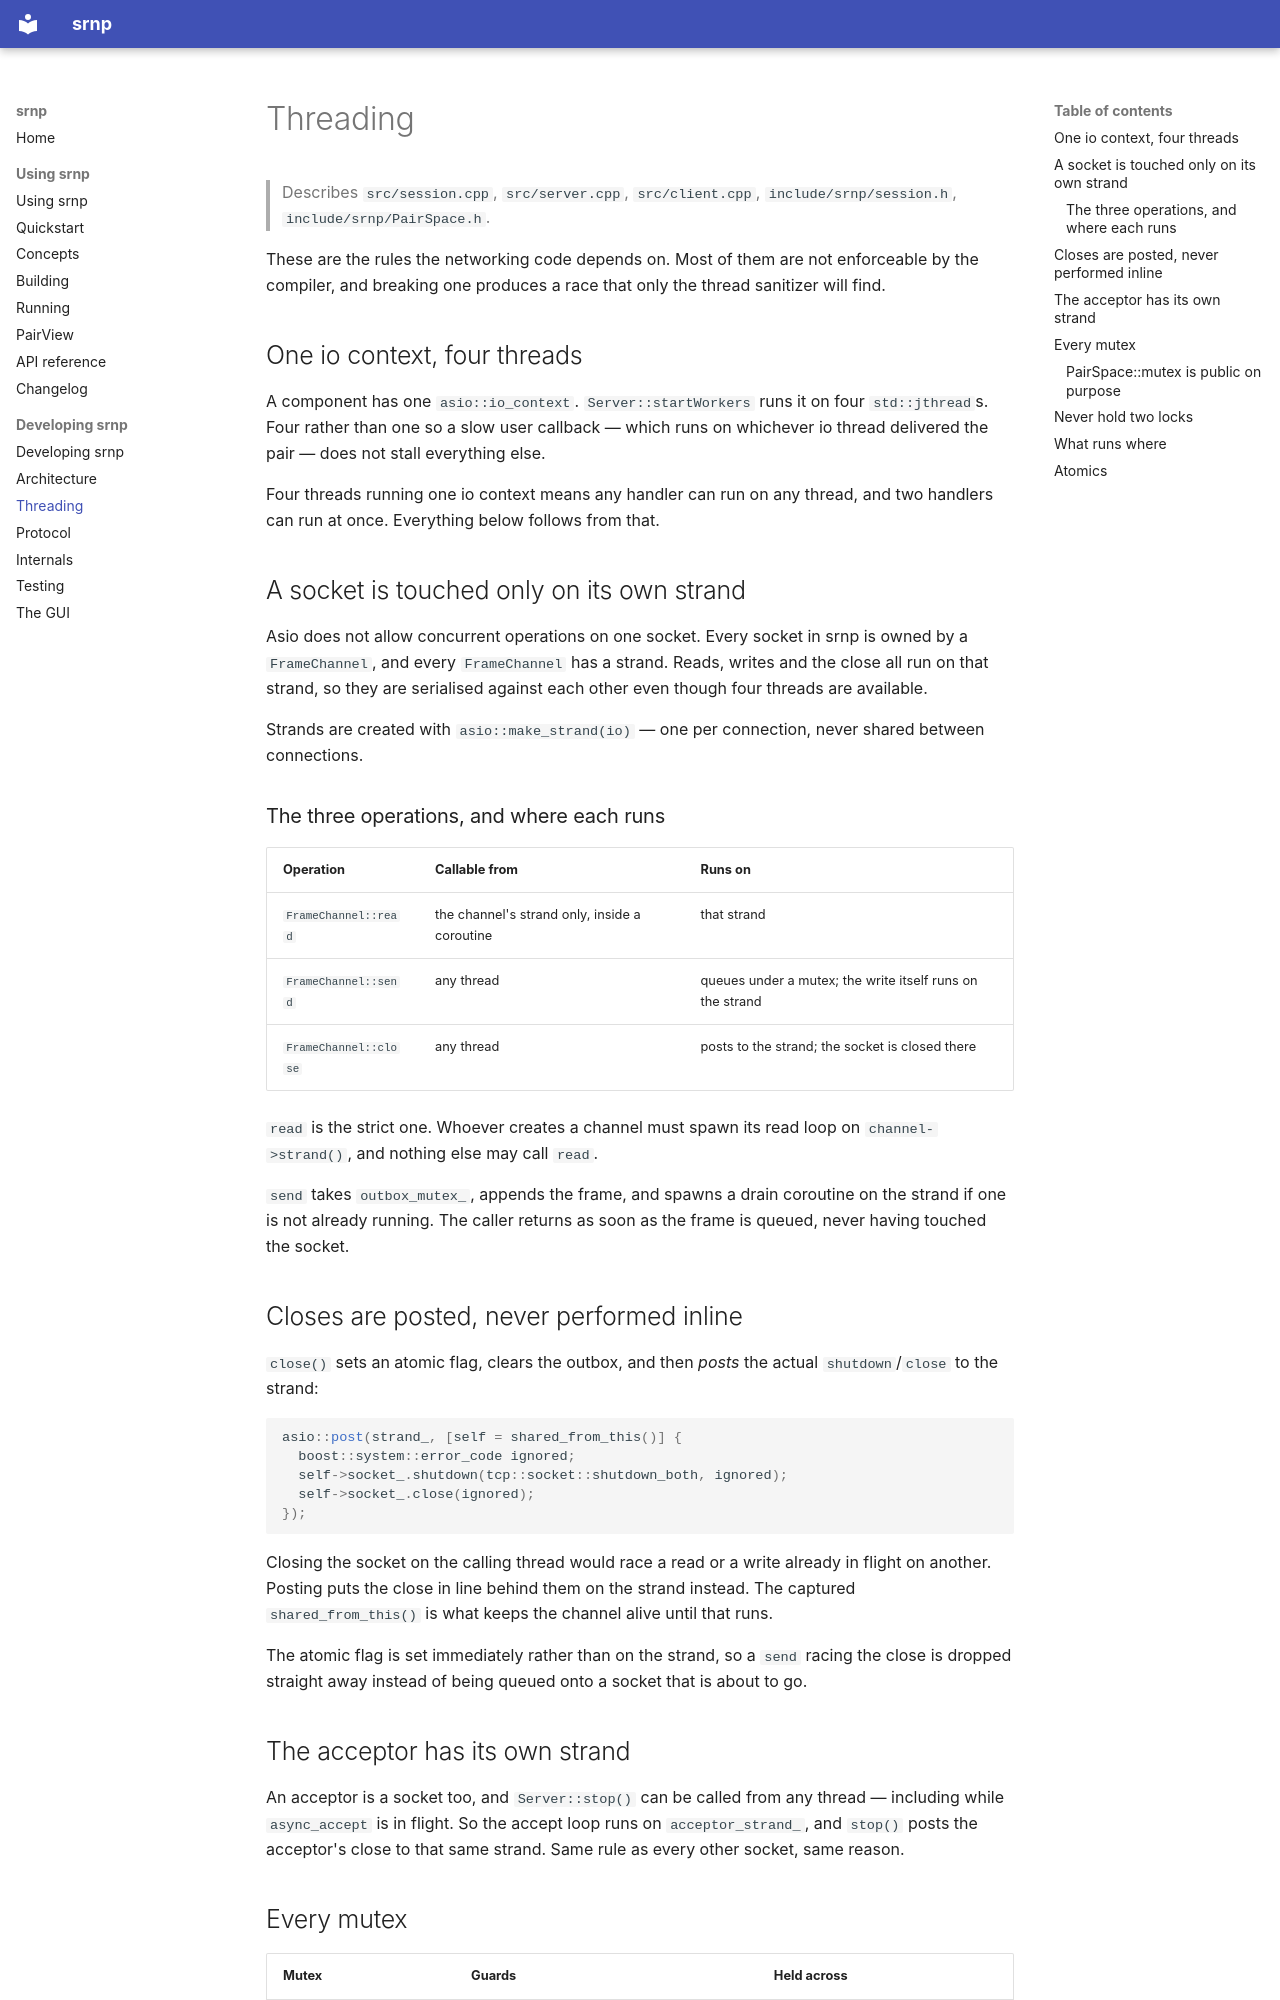

repository: ksatyaki/srnp · page: dev/threading/index.html · generator: mkdocs

# Threading

> Describes `src/session.cpp`, `src/server.cpp`, `src/client.cpp`,
> `include/srnp/session.h`, `include/srnp/PairSpace.h`.

These are the rules the networking code depends on. Most of them are not
enforceable by the compiler, and breaking one produces a race that only the
thread sanitizer will find.

## One io context, four threads

A component has one `asio::io_context`. `Server::startWorkers` runs it on four
`std::jthread`s. Four rather than one so a slow user callback — which runs on
whichever io thread delivered the pair — does not stall everything else.

Four threads running one io context means any handler can run on any thread, and
two handlers can run at once. Everything below follows from that.

## A socket is touched only on its own strand

Asio does not allow concurrent operations on one socket. Every socket in srnp is
owned by a `FrameChannel`, and every `FrameChannel` has a strand. Reads, writes
and the close all run on that strand, so they are serialised against each other
even though four threads are available.

Strands are created with `asio::make_strand(io)` — one per connection, never
shared between connections.

### The three operations, and where each runs

| Operation | Callable from | Runs on |
|:----------|:--------------|:--------|
| `FrameChannel::read` | the channel's strand only, inside a coroutine | that strand |
| `FrameChannel::send` | any thread | queues under a mutex; the write itself runs on the strand |
| `FrameChannel::close` | any thread | posts to the strand; the socket is closed there |

`read` is the strict one. Whoever creates a channel must spawn its read loop on
`channel->strand()`, and nothing else may call `read`.

`send` takes `outbox_mutex_`, appends the frame, and spawns a drain coroutine on
the strand if one is not already running. The caller returns as soon as the frame
is queued, never having touched the socket.

## Closes are posted, never performed inline

`close()` sets an atomic flag, clears the outbox, and then *posts* the actual
`shutdown`/`close` to the strand:

```cpp
asio::post(strand_, [self = shared_from_this()] {
  boost::system::error_code ignored;
  self->socket_.shutdown(tcp::socket::shutdown_both, ignored);
  self->socket_.close(ignored);
});
```

Closing the socket on the calling thread would race a read or a write already in
flight on another. Posting puts the close in line behind them on the strand
instead. The captured `shared_from_this()` is what keeps the channel alive until
that runs.

The atomic flag is set immediately rather than on the strand, so a `send` racing
the close is dropped straight away instead of being queued onto a socket that is
about to go.

## The acceptor has its own strand

An acceptor is a socket too, and `Server::stop()` can be called from any thread —
including while `async_accept` is in flight. So the accept loop runs on
`acceptor_strand_`, and `stop()` posts the acceptor's close to that same strand.
Same rule as every other socket, same reason.
